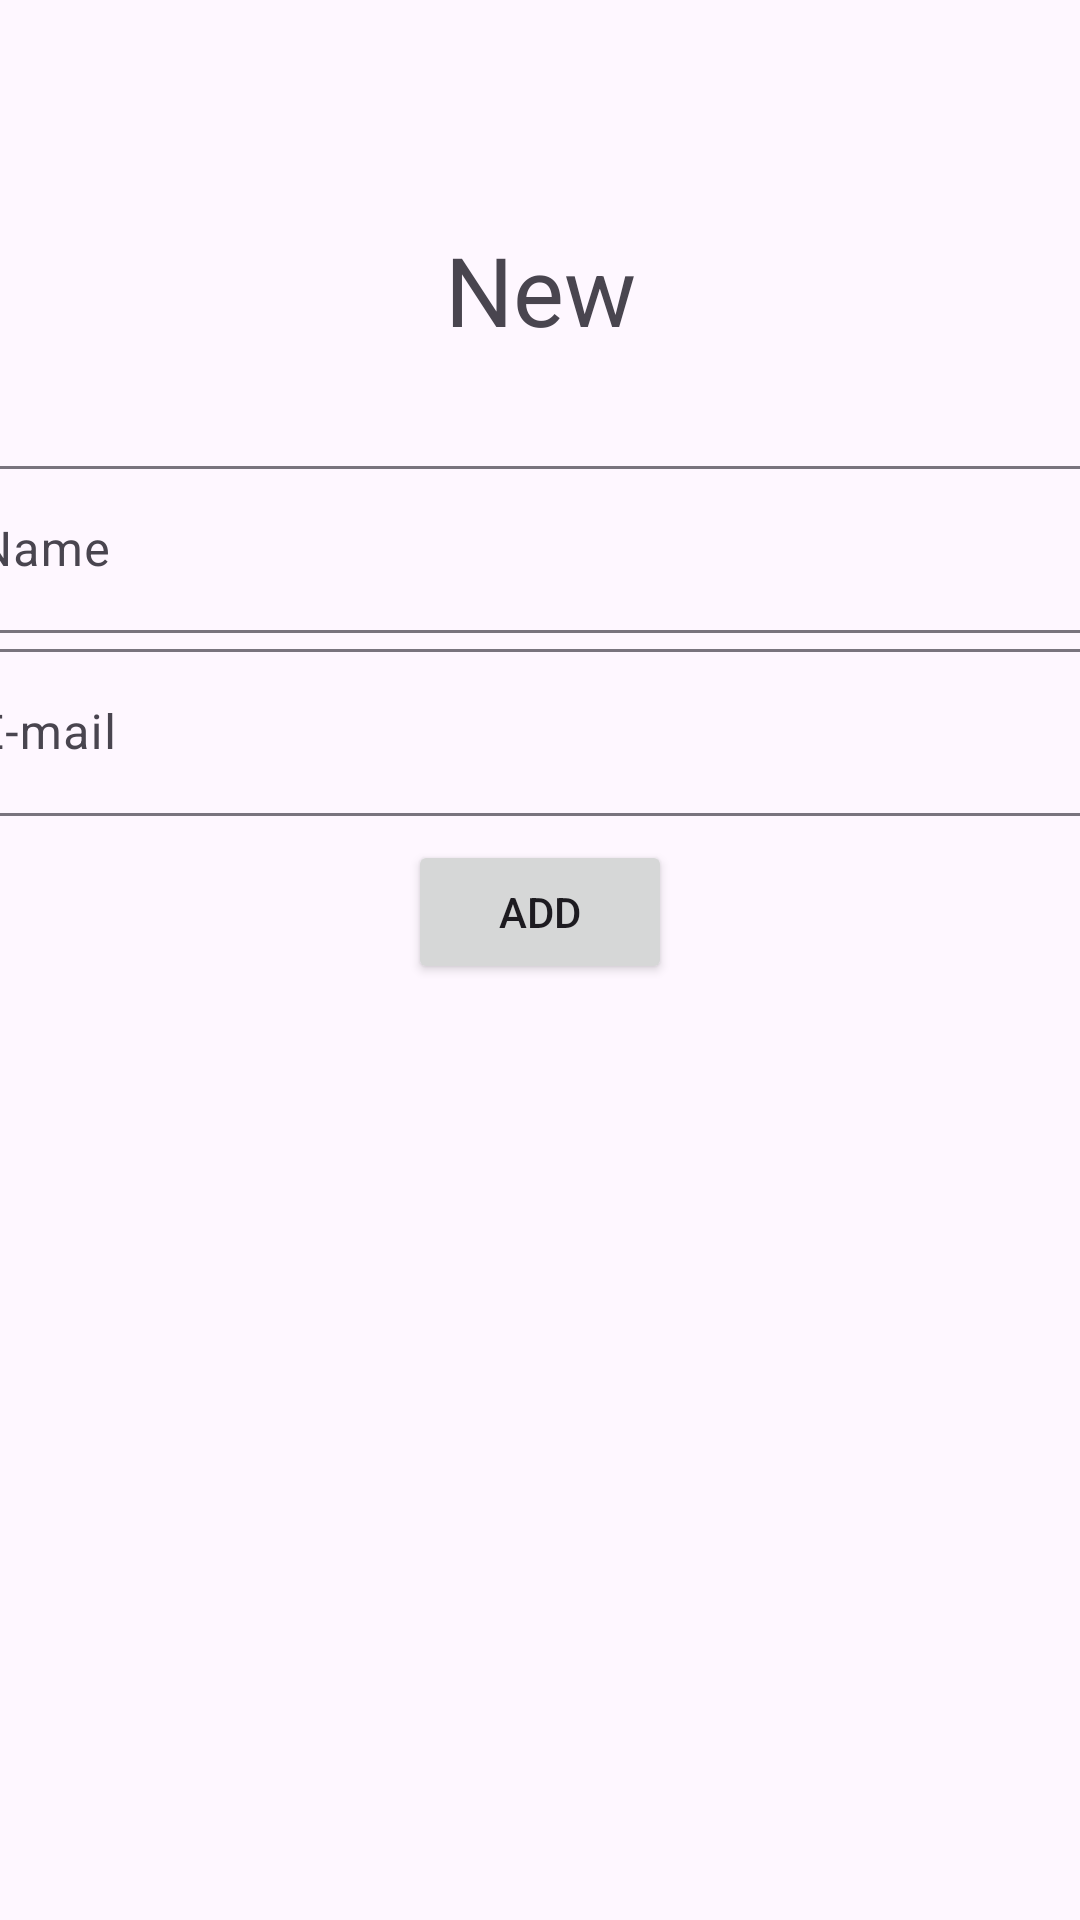

The Android layout XML behind this screen, and the referenced resources:
<!-- AndroidManifest.xml: application theme Theme.MyApplicationPhoneBook -->
<!-- res/layout/activity_new_contact.xml -->
<?xml version="1.0" encoding="utf-8"?>
<androidx.constraintlayout.widget.ConstraintLayout xmlns:android="http://schemas.android.com/apk/res/android"
    xmlns:app="http://schemas.android.com/apk/res-auto"
    xmlns:tools="http://schemas.android.com/tools"
    android:layout_width="match_parent"
    android:layout_height="match_parent"
    tools:context=".NewContact">

    <TextView
        android:id="@+id/textNewContact"
        android:layout_width="wrap_content"
        android:layout_height="wrap_content"
        android:layout_marginTop="75dp"
        android:text="New"
        android:textSize="32dp"
        app:layout_constraintEnd_toEndOf="parent"
        app:layout_constraintStart_toStartOf="parent"
        app:layout_constraintTop_toTopOf="parent" />

    <com.google.android.material.textfield.TextInputLayout
        android:id="@+id/textInputLayoutName"
        android:layout_width="409dp"
        android:layout_height="wrap_content"
        android:layout_marginStart="1dp"
        android:layout_marginTop="32dp"
        app:layout_constraintEnd_toEndOf="parent"
        app:layout_constraintStart_toStartOf="parent"
        app:layout_constraintTop_toBottomOf="@+id/textNewContact">

        <com.google.android.material.textfield.TextInputEditText
            android:id="@+id/textInputName"
            android:layout_width="match_parent"
            android:layout_height="wrap_content"
            android:hint="Name" />
    </com.google.android.material.textfield.TextInputLayout>

    <com.google.android.material.textfield.TextInputLayout
        android:id="@+id/textInputLayoutEmail"
        android:layout_width="409dp"
        android:layout_height="wrap_content"
        app:layout_constraintEnd_toEndOf="parent"
        app:layout_constraintStart_toStartOf="parent"
        app:layout_constraintTop_toBottomOf="@+id/textInputLayoutName">

        <com.google.android.material.textfield.TextInputEditText
            android:id="@+id/textInputEmail"
            android:layout_width="match_parent"
            android:layout_height="wrap_content"
            android:hint="E-mail" />
    </com.google.android.material.textfield.TextInputLayout>

    <Button
        android:id="@+id/buttonAddContact"
        android:layout_width="wrap_content"
        android:layout_height="wrap_content"
        android:layout_marginTop="8dp"
        android:text="Add"
        app:layout_constraintEnd_toEndOf="parent"
        app:layout_constraintHorizontal_bias="0.5"
        app:layout_constraintStart_toStartOf="parent"
        app:layout_constraintTop_toBottomOf="@+id/textInputLayoutEmail" />

</androidx.constraintlayout.widget.ConstraintLayout>
<!-- resources referenced by this layout -->
<resources>
  <style name="Theme.MyApplicationPhoneBook" parent="Base.Theme.MyApplicationPhoneBook" />
  <style name="Base.Theme.MyApplicationPhoneBook" parent="Theme.Material3.DayNight.NoActionBar">
          
          
      </style>
</resources>
